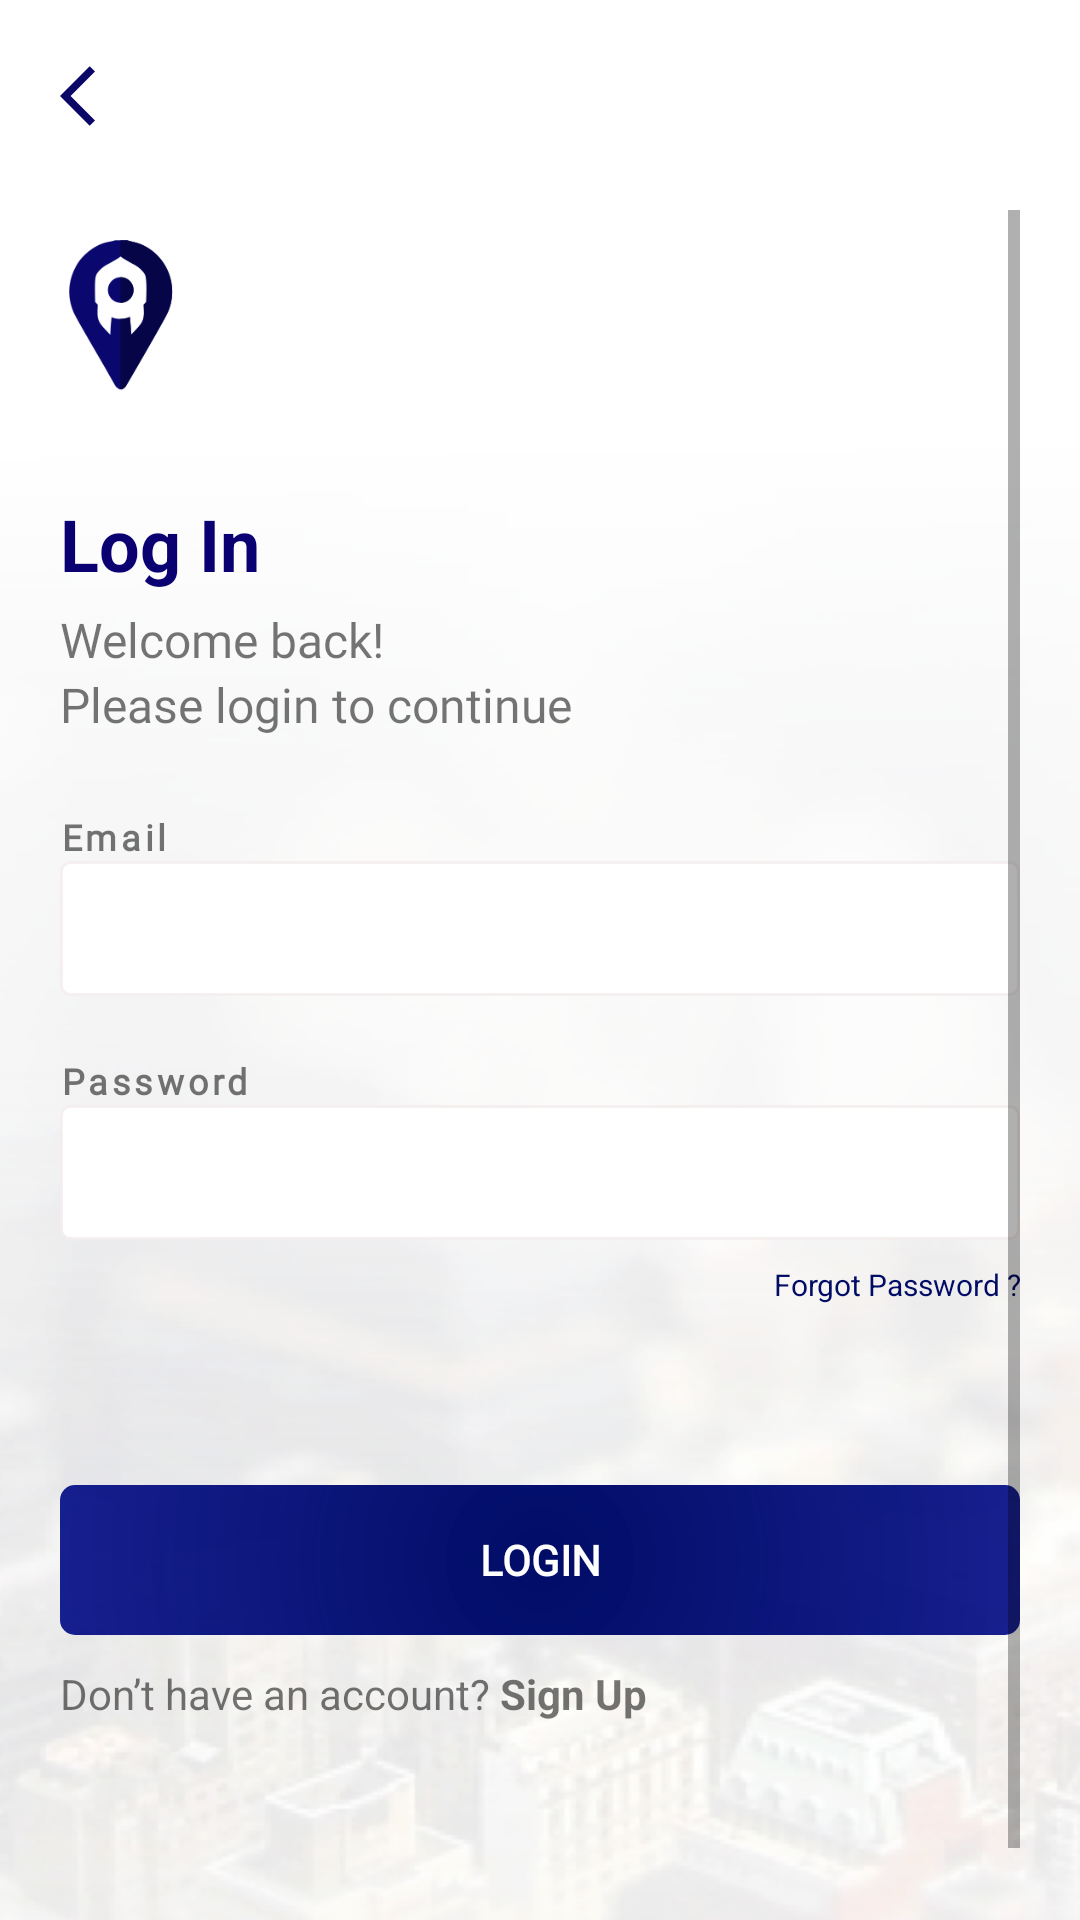

This screen was rendered from an Android layout file. Write that file and the resources it references.
<!-- AndroidManifest.xml: application theme Theme.Sentinel_life -->
<!-- res/layout/activity_login.xml -->
<?xml version="1.0" encoding="utf-8"?>
<LinearLayout xmlns:android="http://schemas.android.com/apk/res/android"
    xmlns:app="http://schemas.android.com/apk/res-auto"
    xmlns:tools="http://schemas.android.com/tools"
    android:layout_width="match_parent"
    android:layout_height="match_parent"
    android:background="@drawable/bg3"
    android:orientation="vertical"
    android:padding="@dimen/body_padding"
    tools:context=".LoginActivity">


    <LinearLayout
        android:layout_width="match_parent"
        android:layout_height="50dp"
        android:layout_gravity="left"
        android:orientation="horizontal">

        <ImageView
            android:id="@+id/action_bar_back"
            android:layout_width="wrap_content"
            android:layout_height="wrap_content"
            android:layout_gravity="left"
            app:srcCompat="@drawable/back" />
    </LinearLayout>

    <ScrollView
        android:layout_width="match_parent"
        android:layout_height="match_parent">

        <LinearLayout
            android:layout_width="match_parent"
            android:layout_height="wrap_content"
            android:layout_marginTop="10dp"
            android:orientation="vertical">

            


            
            
            
            
            

            <ImageView
                android:id="@+id/imageView6"
                android:layout_width="wrap_content"
                android:layout_height="50dp"
                app:srcCompat="@drawable/logo_icon" />

            <TextView
                android:id="@+id/textView35"
                android:layout_width="match_parent"
                android:layout_height="wrap_content"
                android:layout_marginTop="35dp"
                android:text="Log In"
                android:textColor="#0A0072"
                android:textSize="24sp"
                android:textStyle="bold" />

            <LinearLayout
                android:layout_width="match_parent"
                android:layout_height="match_parent"
                android:layout_marginTop="5dp"
                android:layout_marginBottom="25dp"
                android:orientation="vertical">

                <TextView
                    android:id="@+id/textView40"
                    android:layout_width="match_parent"
                    android:layout_height="wrap_content"
                    android:fontFamily="@font/quicksand_medium"
                    android:text="Welcome back!"
                    android:textSize="16sp" />

                <TextView
                    android:id="@+id/textView50"
                    android:layout_width="match_parent"
                    android:layout_height="wrap_content"
                    android:fontFamily="@font/quicksand_medium"
                    android:text="Please login to continue "
                    android:textSize="16sp" />

            </LinearLayout>

            <LinearLayout
                android:layout_width="match_parent"
                android:layout_height="wrap_content"
                android:layout_marginBottom="@dimen/body_item_margin2"
                android:orientation="vertical">

                <TextView
                    android:id="@+id/textView13"
                    style="@style/form_title"
                    android:layout_width="match_parent"
                    android:layout_height="wrap_content"
                    android:letterSpacing="0.1"
                    android:text="@string/email"
                    android:textSize="12sp"
                    android:textStyle="bold" />

                <EditText
                    android:id="@+id/etEmail"
                    style="@style/student_details_title_input"

                    android:inputType="textEmailAddress" />
            </LinearLayout>

            <LinearLayout
                android:layout_width="match_parent"
                android:layout_height="wrap_content"
                android:layout_marginBottom="@dimen/body_item_margin"
                android:orientation="vertical">

                <TextView
                    android:id="@+id/textVirew15"
                    style="@style/form_title"
                    android:layout_width="match_parent"
                    android:layout_height="wrap_content"
                    android:letterSpacing="0.1"
                    android:text="@string/password"
                    android:textSize="12sp"
                    android:textStyle="bold" />

                <EditText
                    android:id="@+id/etPassword"
                    style="@style/student_details_title_input"

                    android:inputType="textPassword|textWebPassword" />

                <TextView
                    android:id="@+id/textView36"
                    android:layout_width="match_parent"
                    android:layout_height="wrap_content"
                    android:layout_marginTop="8dp"

                    android:text="Forgot Password ?"
                    android:textAlignment="textEnd"
                    android:textColor="@color/colorPrimary"
                    android:textSize="10dp" />
            </LinearLayout>

            <LinearLayout
                android:layout_width="match_parent"
                android:layout_height="match_parent"
                android:layout_marginTop="50dp"
                android:gravity="bottom"
                android:orientation="vertical"
                android:paddingBottom="50dp">

                <Button
                    android:id="@+id/button3"
                    style="@style/button_1"
                    android:layout_width="match_parent"
                    android:layout_height="50dp"
                    android:layout_gravity="bottom"
                    android:layout_weight="0"
                    android:onClick="btnLogin"

                    android:paddingTop="5dp"
                    android:paddingBottom="5dp"
                    android:text="@string/login"
                    android:textStyle="bold" />

                <LinearLayout
                    android:layout_width="match_parent"
                    android:layout_height="wrap_content"
                    android:layout_marginTop="10dp"
                    android:layout_weight="0"
                    android:orientation="horizontal">

                    <TextView
                        android:id="@+id/textView19"
                        android:layout_width="wrap_content"
                        android:layout_height="wrap_content"
                        android:text="Don’t have an account? " />

                    <TextView
                        android:id="@+id/textView20"
                        android:layout_width="wrap_content"
                        android:layout_height="wrap_content"
                        android:layout_weight="1"
                        android:onClick="gotoRegister"
                        android:text="Sign Up "
                        android:textStyle="bold" />
                </LinearLayout>

            </LinearLayout>

        </LinearLayout>

    </ScrollView>
</LinearLayout>
<!-- resources referenced by this layout -->
<resources>
  <color name="colorPrimary">#000C66</color>
  <dimen name="body_item_margin">10dp</dimen>
  <dimen name="body_item_margin2">20dp</dimen>
  <dimen name="body_padding">20dp</dimen>
  <!-- drawable back (drawable-nodpi) -->
  <vector android:height="24dp" android:tint="#0B0767"
      android:viewportHeight="24" android:viewportWidth="24"
      android:width="24dp" xmlns:android="http://schemas.android.com/apk/res/android">
      <path android:fillColor="@android:color/white" android:pathData="M11.67,3.87L9.9,2.1 0,12l9.9,9.9 1.77,-1.77L3.54,12z"/>
  </vector>
  <!-- drawable bg3: png bitmap (drawable, 110705 bytes) -->
  <!-- drawable logo_icon: png bitmap (drawable-nodpi, 9071 bytes) -->
  <string name="email">Email</string>
  <string name="login">Login</string>
  <string name="password">Password</string>
  <style name="button_1">
          <item name="android:background">@drawable/button1</item>
          <item name="android:textColor">@color/white</item>
          <item name="android:layout_width">match_parent</item>
          <item name="android:gravity">center_horizontal|center_vertical</item>
  
          <item name="android:fontFamily">@font/quicksand_medium</item>
          <item name="android:layout_height">wrap_content</item>
          <item name="android:textSize">14sp</item>
  
  
      </style>
  <style name="form_title">
          <item name="android:fontFamily">@font/quicksand_medium</item>
          <item name="android:layout_width">wrap_content</item>
          <item name="android:layout_height">wrap_content</item>
          <item name="android:textStyle"> bold </item>
          <item name="android:letterSpacing"> 0.1 </item>
          <item name="android:textSize"> 12sp </item>
  
  
  
      </style>
  <style name="student_details_title_input">
          <item name="android:layout_width">match_parent</item>
          <item name="android:layout_height">45dp</item>
          <item name="android:background">@drawable/input_box_frame</item>
          <item name="android:ems">10</item>
          <item name="android:fontFamily">@font/quicksand_medium</item>
  
          <item name="android:paddingLeft">@dimen/input_box_padding</item>
          <item name="android:paddingRight">@dimen/input_box_padding</item>
  
      </style>
  <style name="Theme.Sentinel_life" parent="Theme.MaterialComponents.DayNight.DarkActionBar">
          
          <item name="colorPrimary">@color/colorPrimary</item>
          <item name="colorPrimaryVariant">@color/colorPrimaryLight</item>
          <item name="colorOnPrimary">@color/white</item>
          
          <item name="colorSecondary">@color/teal_200</item>
          <item name="colorSecondaryVariant">@color/teal_700</item>
          <item name="colorOnSecondary">@color/black</item>
          
          <item name="android:statusBarColor" tools:targetApi="l">?attr/colorPrimaryVariant</item>
          
      </style>
  <!-- drawable button1 (drawable-nodpi) -->
  <?xml version="1.0" encoding="utf-8"?>
   <shape
      xmlns:android="http://schemas.android.com/apk/res/android"
      android:shape="rectangle"
      >
      <corners
          android:radius="5dp"
          />
      <gradient
          android:gradientRadius="600dp"
          android:angle="0"
          android:startColor="@color/colorPrimary"
          android:endColor="#A90000FF"
          android:type="radial"
          />
  
  
  
  
  
  </shape>
  <color name="white">#FFFFFFFF</color>
  <!-- drawable input_box_frame (drawable-nodpi) -->
  <?xml version="1.0" encoding="utf-8"?>
   <shape
      xmlns:android="http://schemas.android.com/apk/res/android"
      android:shape="rectangle"
      >
      <corners
          android:radius="3dp"
          />
      <stroke
          android:width="1dp"
          android:color="#CEF6EDED"
          />
  
      <solid
          android:color="#FFFFFF"
          />
  
   </shape>
  <dimen name="input_box_padding">10dp</dimen>
  <color name="colorPrimaryLight">#9E000C66</color>
  <color name="teal_200">#FF03DAC5</color>
  <color name="teal_700">#FF018786</color>
  <color name="black">#FF000000</color>
</resources>
